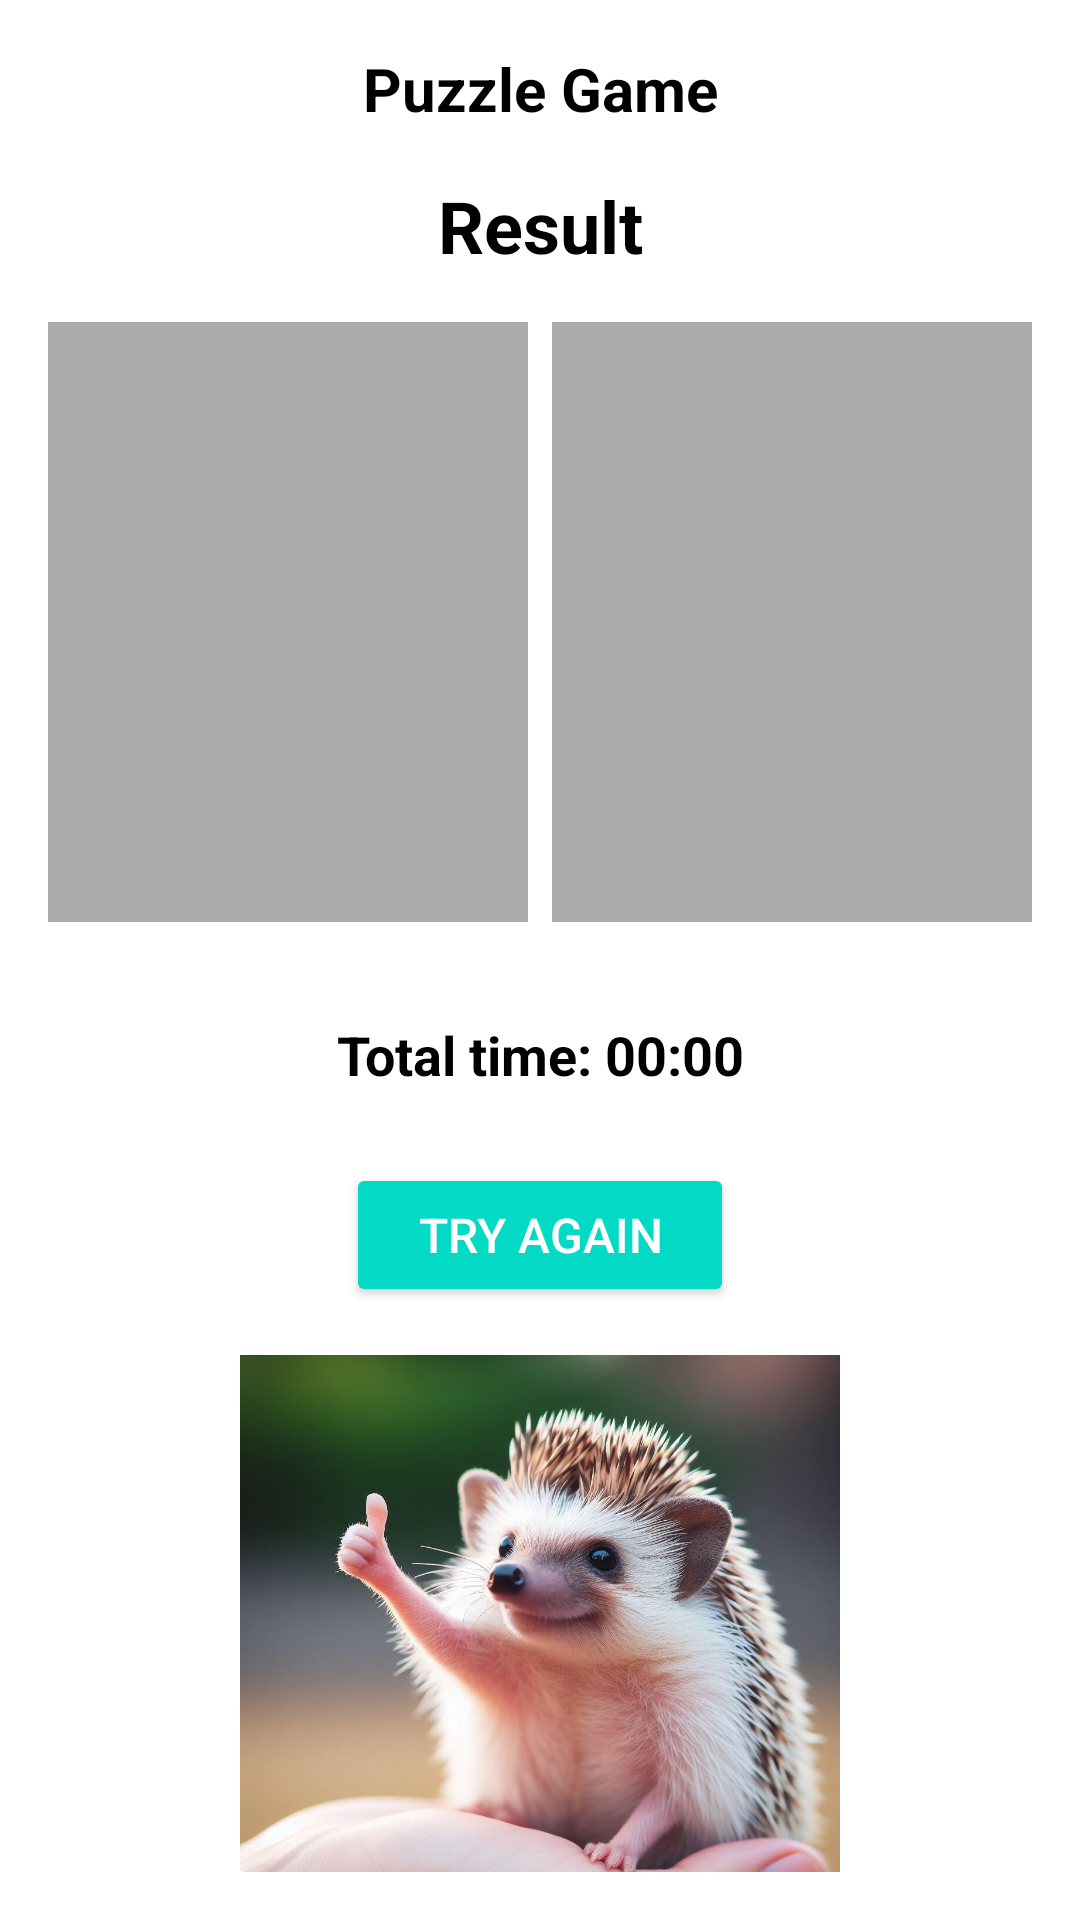

Here is an Android app screen rendered from its layout file. Give the layout XML and the strings, colors and styles it references.
<!-- AndroidManifest.xml: application theme Theme.Fp2 -->
<!-- res/layout/activity_thr.xml -->
<?xml version="1.0" encoding="utf-8"?>
<LinearLayout xmlns:android="http://schemas.android.com/apk/res/android"
    android:layout_width="match_parent"
    android:layout_height="match_parent"
    android:orientation="vertical"
    android:padding="16dp"
    android:background="@android:color/white">
    <TextView
        android:id="@+id/header_text"
        android:layout_width="match_parent"
        android:layout_height="wrap_content"
        android:layout_marginBottom="16dp"
        android:text="Puzzle Game"
        android:textSize="20sp"
        android:textStyle="bold"
        android:gravity="center"
        android:textColor="@android:color/black" />

    
    <TextView
        android:id="@+id/result_title"
        android:layout_width="match_parent"
        android:layout_height="wrap_content"
        android:layout_marginBottom="16dp"
        android:text="Result"
        android:textSize="24sp"
        android:textStyle="bold"
        android:gravity="center"
        android:textColor="@android:color/black" />

    
    <LinearLayout
        android:layout_width="match_parent"
        android:layout_height="wrap_content"
        android:orientation="horizontal"
        android:gravity="center"
        android:layout_marginBottom="16dp">

        
        <FrameLayout
            android:layout_width="0dp"
            android:layout_height="200dp"
            android:layout_weight="1"
            android:background="@android:color/darker_gray">

            <ImageView
                android:id="@+id/original_image"
                android:layout_width="match_parent"
                android:layout_height="match_parent"
                android:scaleType="centerCrop"
                android:contentDescription="Original Image" />
        </FrameLayout>

        
        <FrameLayout
            android:layout_width="0dp"
            android:layout_height="200dp"
            android:layout_weight="1"
            android:background="@android:color/darker_gray"
            android:layout_marginStart="8dp">

            <ImageView
                android:id="@+id/completed_puzzle_image"
                android:layout_width="match_parent"
                android:layout_height="match_parent"
                android:scaleType="centerCrop"
                android:contentDescription="Completed Puzzle Image" />
        </FrameLayout>
    </LinearLayout>

    
    <TextView
        android:id="@+id/time_taken_text"
        android:layout_width="match_parent"
        android:layout_height="wrap_content"
        android:layout_marginTop="16dp"
        android:text="Total time: 00:00"
        android:textSize="18sp"
        android:textStyle="bold"
        android:gravity="center"
        android:textColor="@android:color/black" />

    
    <Button
        android:id="@+id/back_button"
        android:layout_width="wrap_content"
        android:layout_height="wrap_content"
        android:layout_gravity="center"
        android:layout_marginTop="24dp"
        android:text="Try again"
        android:textSize="16sp"
        android:paddingHorizontal="24dp"
        android:paddingVertical="12dp"
        android:backgroundTint="@color/teal_200"
        android:textColor="@android:color/white"
        android:elevation="4dp" />

    
    <ImageView
        android:id="@+id/additional_image"
        android:layout_width="200dp"
        android:layout_height="200dp"
        android:layout_marginTop="16dp"
        android:scaleType="fitXY"
        android:layout_gravity="center_horizontal"
        android:src="@drawable/ddabong"
    android:contentDescription="Additional Image" />

</LinearLayout>
<!-- resources referenced by this layout -->
<resources>
  <!-- drawable ddabong: jpg bitmap (drawable, 99033 bytes) -->
  <style name="Theme.Fp2" parent="Theme.MaterialComponents.DayNight.DarkActionBar">
          
          <item name="colorPrimary">@color/purple_500</item>
          <item name="colorPrimaryVariant">@color/purple_700</item>
          <item name="colorOnPrimary">@color/white</item>
          
          <item name="colorSecondary">@color/teal_200</item>
          <item name="colorSecondaryVariant">@color/teal_700</item>
          <item name="colorOnSecondary">@color/black</item>
          
          <item name="android:statusBarColor" tools:targetApi="21">?attr/colorPrimaryVariant</item>
          
      </style>
  <!-- not gathered from this repository: default colours our renderer supplied (Android Studio template values) -->
  <color name="purple_500">#FF6200EE</color>
  <color name="purple_700">#FF3700B3</color>
  <color name="teal_200">#FF03DAC5</color>
  <color name="teal_700">#FF018786</color>
  <color name="black">#FF000000</color>
  <color name="white">#FFFFFFFF</color>
</resources>
